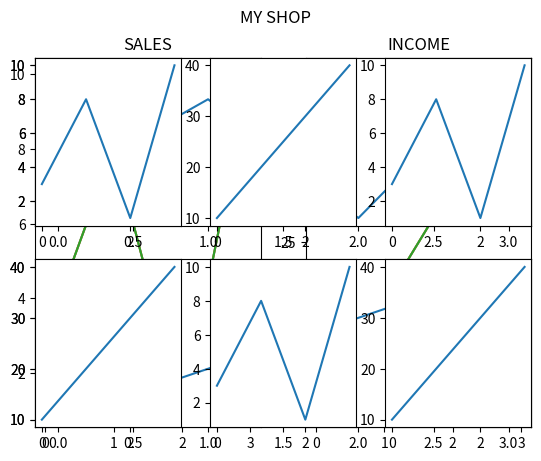

The matplotlib source for this figure:
# Code by AmirMotefaker

# Matplotlib - Matplotlib Subplot

# # Solution 1 - Display Multiple Plots - Draw 2 plots
import matplotlib.pyplot as plt
import numpy as np

#plot 1:
x = np.array([0, 1, 2, 3])
y = np.array([3, 8, 1, 10])

plt.subplot(1, 2, 1)
plt.plot(x,y)

#plot 2:
x = np.array([0, 1, 2, 3])
y = np.array([10, 20, 30, 40])

plt.subplot(1, 2, 2)
plt.plot(x,y)

plt.show()



# # Solution 2 - Display Multiple Plots - The subplot() Function - Draw 2 plots on top of each other
import matplotlib.pyplot as plt
import numpy as np

#plot 1:
x = np.array([0, 1, 2, 3])
y = np.array([3, 8, 1, 10])

plt.subplot(2, 1, 1)
plt.plot(x,y)

#plot 2:
x = np.array([0, 1, 2, 3])
y = np.array([10, 20, 30, 40])

plt.subplot(2, 1, 2)
plt.plot(x,y)

plt.show()



# # Solution 3 - Display Multiple Plots - Draw 6 plots
import matplotlib.pyplot as plt
import numpy as np

x = np.array([0, 1, 2, 3])
y = np.array([3, 8, 1, 10])

plt.subplot(2, 3, 1)
plt.plot(x,y)

x = np.array([0, 1, 2, 3])
y = np.array([10, 20, 30, 40])

plt.subplot(2, 3, 2)
plt.plot(x,y)

x = np.array([0, 1, 2, 3])
y = np.array([3, 8, 1, 10])

plt.subplot(2, 3, 3)
plt.plot(x,y)

x = np.array([0, 1, 2, 3])
y = np.array([10, 20, 30, 40])

plt.subplot(2, 3, 4)
plt.plot(x,y)

x = np.array([0, 1, 2, 3])
y = np.array([3, 8, 1, 10])

plt.subplot(2, 3, 5)
plt.plot(x,y)

x = np.array([0, 1, 2, 3])
y = np.array([10, 20, 30, 40])

plt.subplot(2, 3, 6)
plt.plot(x,y)

plt.show()



# # Solution 4 - Title - 2 plots, with titles
import matplotlib.pyplot as plt
import numpy as np

#plot 1:
x = np.array([0, 1, 2, 3])
y = np.array([3, 8, 1, 10])

plt.subplot(1, 2, 1)
plt.plot(x,y)
plt.title("SALES")

#plot 2:
x = np.array([0, 1, 2, 3])
y = np.array([10, 20, 30, 40])

plt.subplot(1, 2, 2)
plt.plot(x,y)
plt.title("INCOME")

plt.show()



# Solution 5 - Super Title - Add a title for the entire figure
import matplotlib.pyplot as plt
import numpy as np

#plot 1:
x = np.array([0, 1, 2, 3])
y = np.array([3, 8, 1, 10])

plt.subplot(1, 2, 1)
plt.plot(x,y)
plt.title("SALES")

#plot 2:
x = np.array([0, 1, 2, 3])
y = np.array([10, 20, 30, 40])

plt.subplot(1, 2, 2)
plt.plot(x,y)
plt.title("INCOME")

plt.suptitle("MY SHOP")
plt.show()

